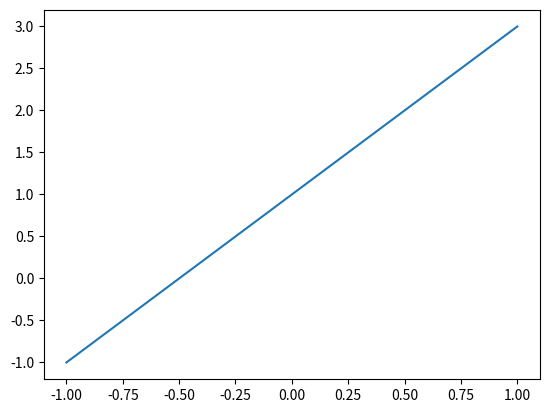
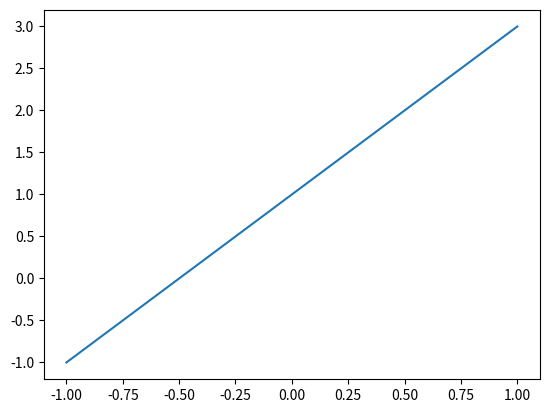
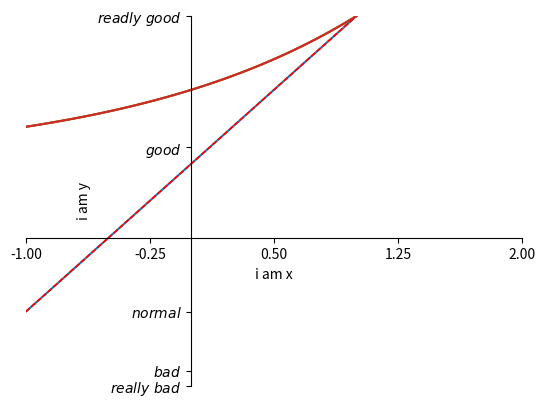
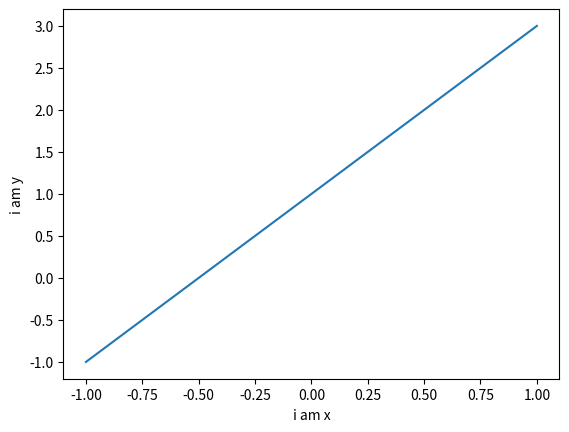

Python code for these plots, in order: (Note: this script raises an exception after producing the figures.)
# -*- coding: utf-8 -*-
"""
Created on Tue Feb 12 10:18:54 2019

@author: dell
"""
#显示单个图像
import matplotlib.pyplot as plt
import numpy as np
x=np.linspace(-1,1,50)
y=2*x+1
plt.plot(x,y)
plt.show()


#显示多个图像
import matplotlib.pyplot as plt
import numpy as np 
x=np.linspace(-1,1,50)
y1=2*x+1
y2=2**x+1
#每次调用figure都会重新申请一个figure对象
plt.figure()
plt.plot(x,y1)
plt.figure()
plt.plot(x,y1)
plt.plot(x,y2,color='red',linewidth=1,linestyle='--')
plt.show()

#去除边框，指定轴的名称
import matplotlib.pyplot as plt
import numpy as np
x=np.linspace(-1,1,50)
y1=2*x+1
y2=2**x+1
plt.figure()
plt.plot(x,y1)
plt.xlabel('i am x')
plt.ylabel('i am y')
plt.show()


#同事绘制多条曲线
import matplotlib.pyplot as plt
import numpy as np
x=np.linspace(-1,1,50)
y1=2*x+1
y2=2**x+1
#图表长宽
plt.figure(num=3,figsize=(8,5))
plt.plot(x,y2)
plt.plot(x,y1,color='red',linewidth=1,linestyle='--')
#参数范围
plt.xlim((-1,2))
plt.ylim((1,3))
#点位置
new_ticks=np.linspace(-1,2,5)
plt.xticks(new_ticks)
#第一个参数是点的位置，第二个参数是点的文字提示
plt.yticks([-2,-1.8,-1,1.22,3],[r'$really\ bad$', r'$bad$', r'$normal$', r'$good$', r'$readly\ good$'])
#获取当前轴
ax=plt.gca()
#右边框和上边框颜色去掉
ax.spines['right'].set_color('none')
ax.spines['top'].set_color('none')
#绑定x和y
ax.xaxis.set_ticks_position('bottom')
ax.yaxis.set_ticks_position('left')
#定义x和y轴的位置
ax.spines['bottom'].set_position(('data',0))
ax.spines['left'].set_position(('data',0))
plt.show()



#多条曲线之曲线说明
import matplotlib.pyplot as plt
import numpy as np
x=np.linspace(-1,1,50)
y1=2*x+1
y2=2**x+1
plt.figure(num=3,figsize=(8,5))
plt.plot(x,y2)
plt.plot(x,y1,color='red',linewidth=1,linestyle='--')
plt.xlim((-1,2))
plt.ylim((1,3))
plt.xlabel('i am x')
plt.ylabel('i am y')
new_ticks=np.linspace(-1,2,5)
plt.xticks(new_ticks)
plt.yticks([-2, -1.8, -1, 1.22,3],
          [r'$really\ bad$', r'$bad$', r'$normal$', r'$good$', r'$readly\ good$'])
l1,=plt.plot(x,y2,label='aaa')
l2,=plt.plot(x,y1,color='red',linewidth=1,linestype='-',label='bbb')
plt.legend(handles=[l1,l2],
           labels=['aaa','bbb'],
           loc='best')
plt.show()



#多个figure并加上特殊点注释
import matplotlib.pyplot as plt
import numpy as np 
x=np.linspace(-1,1,50)
y1=2*x+1
y2=2**x+1
plt.figure(figsize=(12,8))
plt.plot(x,y2)
plt.plot(x,y1,color='red',linewidth=1,linestyle='--')
ax=plt.gca()
ax.spines['right'].set_color('none')
ax.spines['top'].set_color('none')
ax.xaxis.set_ticks_position('bottom')
ax.yaxis.set_ticks_position('left')
ax.spines['bottom'].set_position(('data',0))
ax.spines['left'].set_position(('data',0))
#显示交叉点
x0=1
y0=2*x0+1
plt.scatter(x0,y0,s=66,color='b')
#定义线的范围，x的范围是定值，y的范围是y0到0
plt.plot([x0,x0],[y0,0],'k-',lw=2.5)

#设置关键位置的提示信息
plt.annotate(r'$2x+1=%s$' % y0,xy=(x0,y0),xycoords='data',
             xytext=(+30,-30),
             textcoords='offset points',
             fontsize=16,
             arrowprops=dict(arrowstyle='->',connectionstyle='arc3,rad=.2'))
# 在figure中显示文字信息
# 可以使用\来输出特殊的字符\mu\ \sigma\ \alpha
plt.text(0, 3, 
         r'$This\ is\ a\ good\ idea.\ \mu\ \sigma_i\ \alpha_t$',
         fontdict={'size':16,'color':'r'})

plt.show()


import matplotlib.pyplot as plt
import numpy as np 
plt.scatter([1],[2])
plt.scatter([1,1,1,1],[3,2,3,4])
plt.show()